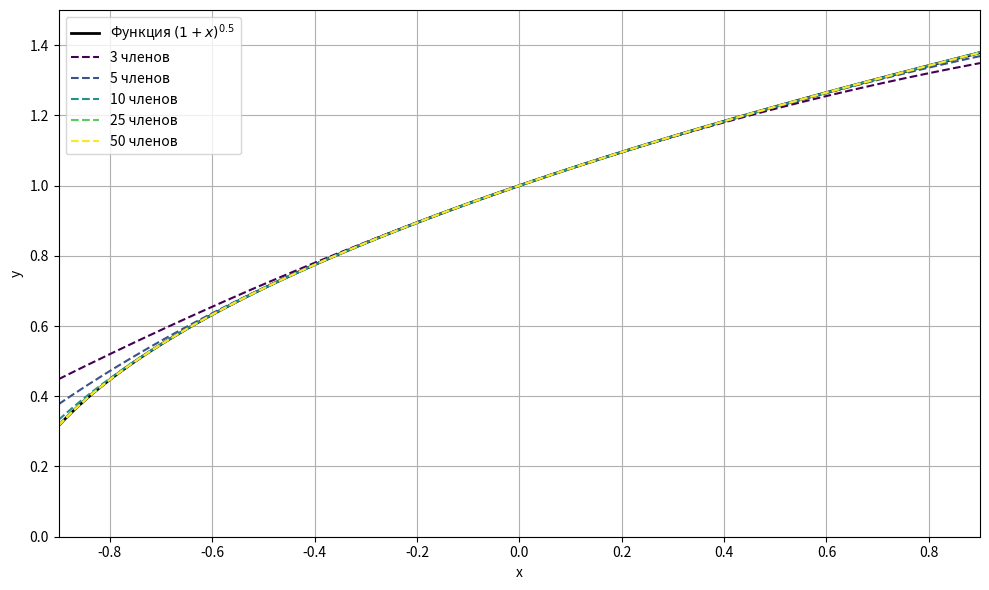

Generate this figure with matplotlib:
import numpy as np
import matplotlib.pyplot as plt
from math import factorial

def taylor_coeffs_binomial(degree, n_max, point=0):
    coeffs = []
    for n in range(n_max + 1):
        if n == 0:
            coeff = (1 + point) ** degree
        else:
            num = 1.0
            for k in range(n):
                num *= (degree - k)
            f = factorial(n)
            coeff = (num / f) * ((1 + point) ** (degree - n))
        
        coeffs.append(coeff)
    print(coeffs)
    return coeffs

def taylor_series_at_point(x_vals, coeffs, point=0):
    result = np.zeros_like(x_vals, dtype=float)
    for n, c in enumerate(coeffs):
        result += c * ((x_vals - point) ** n)
    return result

degree = 0.5
expansion_point = 0
x_min, x_max = -0.9, 0.9
n_vals = [3, 5, 10, 25, 50]

x = np.linspace(x_min, x_max, 500)
y_exact = (1 + x) ** degree

plt.figure(figsize=(10, 6))
plt.plot(x, y_exact, 'k-', linewidth=2, 
         label=f'Функция $(1+x)^{{{degree}}}$')

colors = plt.cm.viridis(np.linspace(0, 1, len(n_vals)))

for N, color in zip(n_vals, colors):
    coeffs = taylor_coeffs_binomial(degree, N-1, expansion_point)
    y_approx = taylor_series_at_point(x, coeffs, expansion_point)
    plt.plot(x, y_approx, '--', color=color, 
             label=f'{N} членов')

plt.xlabel('x')
plt.ylabel('y')
plt.legend()
plt.grid(True)
plt.xlim(x_min, x_max)
plt.ylim(0, 1.5)
plt.tight_layout()
plt.show()
